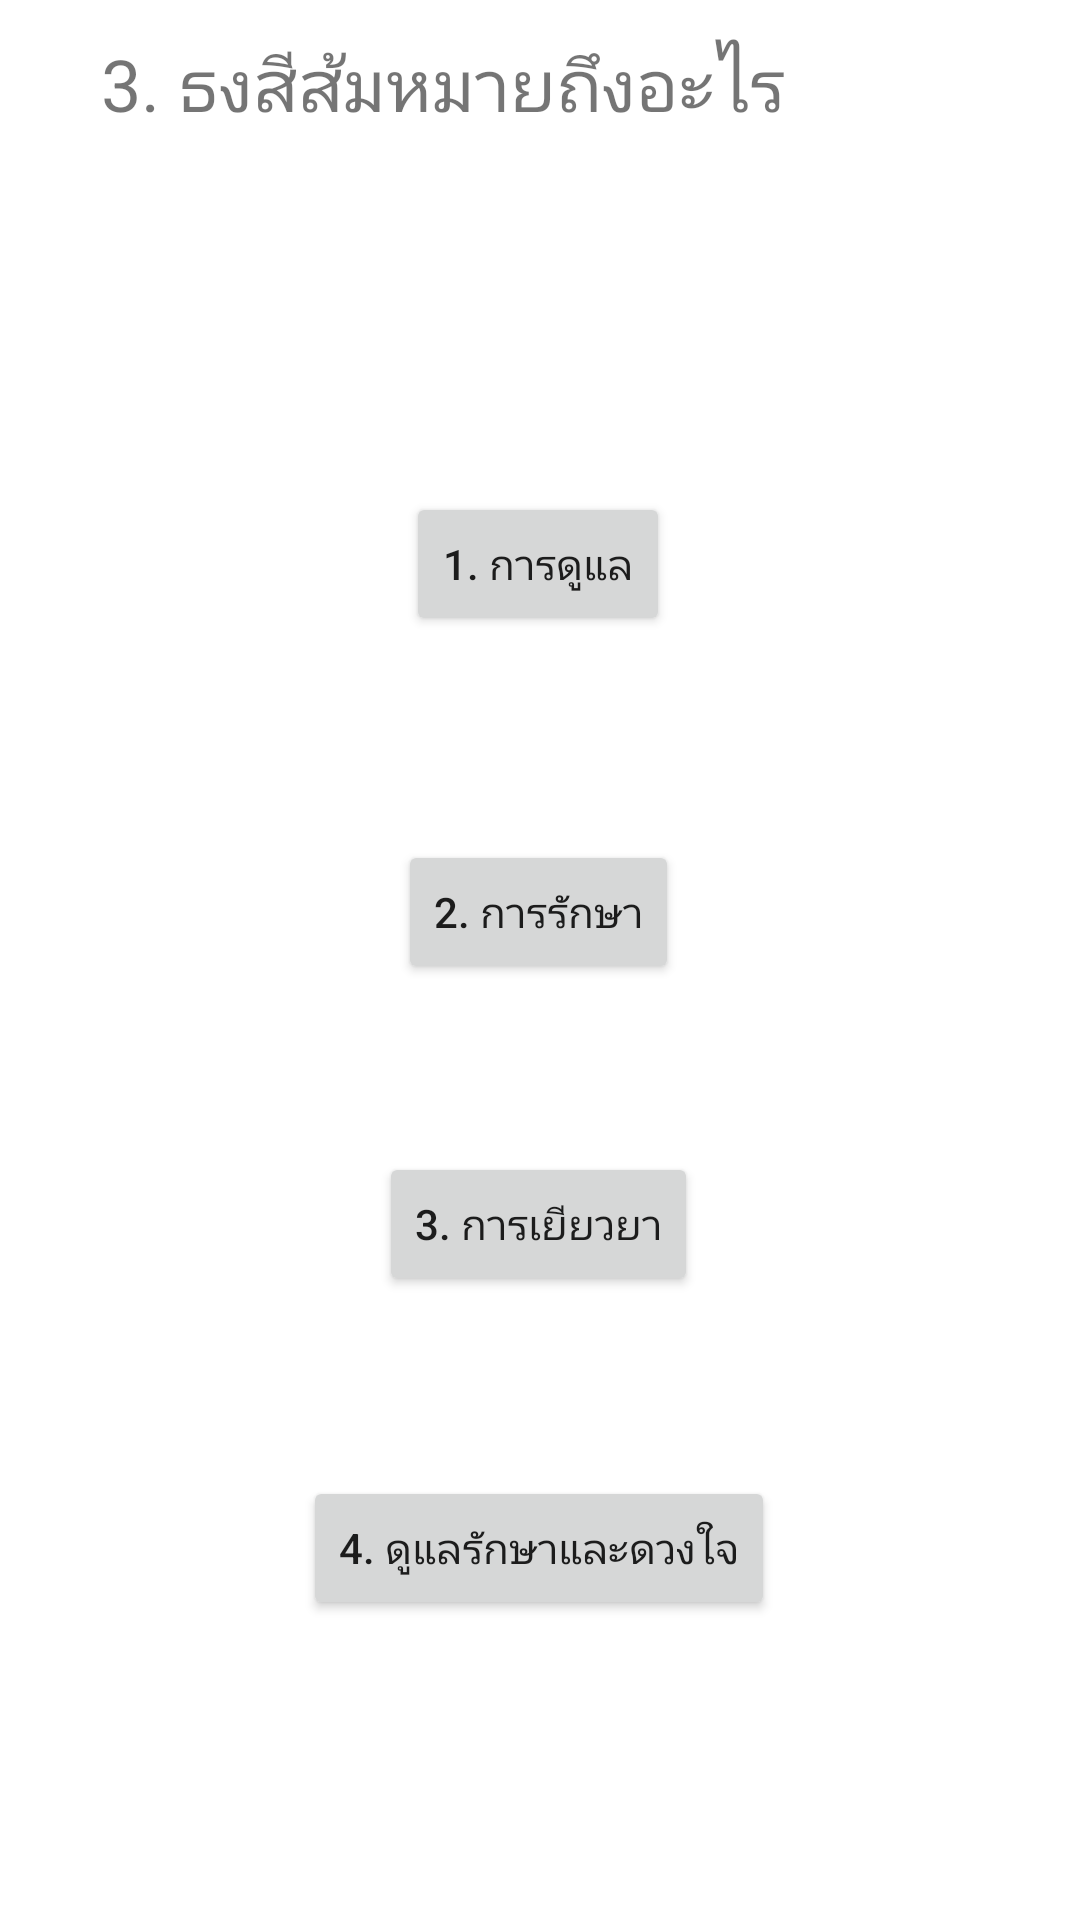

Here is an Android app screen rendered from its layout file. Give the layout XML and the strings, colors and styles it references.
<!-- AndroidManifest.xml: application theme Theme.TestLGTBQ -->
<!-- res/layout/activity_ch3.xml -->
<?xml version="1.0" encoding="utf-8"?>
<androidx.constraintlayout.widget.ConstraintLayout xmlns:android="http://schemas.android.com/apk/res/android"
    xmlns:app="http://schemas.android.com/apk/res-auto"
    xmlns:tools="http://schemas.android.com/tools"
    android:layout_width="match_parent"
    android:layout_height="match_parent"
    tools:context=".CH3">

    <TextView
        android:layout_width="293dp"
        android:layout_height="144dp"
        android:textSize="24dp"
        android:text="3. ธงสีส้มหมายถึงอะไร"
        app:layout_constraintBottom_toTopOf="@+id/button"
        app:layout_constraintEnd_toEndOf="parent"
        app:layout_constraintStart_toStartOf="parent"
        app:layout_constraintTop_toTopOf="parent"
        app:layout_constraintVertical_bias="0.578" />

    <Button
        android:id="@+id/button"
        android:layout_width="wrap_content"
        android:layout_height="wrap_content"
        android:layout_marginBottom="68dp"
        android:onClick="basicAlert"
        android:text="1. การดูแล"
        app:layout_constraintBottom_toTopOf="@+id/button2"
        app:layout_constraintEnd_toEndOf="parent"
        app:layout_constraintHorizontal_bias="0.498"
        app:layout_constraintStart_toStartOf="parent" />

    <Button
        android:id="@+id/button2"
        android:layout_width="wrap_content"
        android:layout_height="wrap_content"
        android:layout_marginBottom="56dp"
        android:onClick="basicAlert"
        android:text="2. การรักษา"
        app:layout_constraintBottom_toTopOf="@+id/button3"
        app:layout_constraintEnd_toEndOf="parent"
        app:layout_constraintHorizontal_bias="0.498"
        app:layout_constraintStart_toStartOf="parent" />

    <Button
        android:id="@+id/button3"
        android:layout_width="wrap_content"
        android:layout_height="wrap_content"
        android:layout_marginBottom="60dp"
        android:text="3. การเยียวยา"
        app:layout_constraintBottom_toTopOf="@+id/button5"
        app:layout_constraintEnd_toEndOf="parent"
        app:layout_constraintHorizontal_bias="0.498"
        app:layout_constraintStart_toStartOf="parent" />

    <Button
        android:id="@+id/button5"
        android:layout_width="wrap_content"
        android:layout_height="wrap_content"
        android:layout_marginBottom="100dp"
        android:onClick="basicAlert"
        android:text="4. ดูแลรักษาและดวงใจ"
        app:layout_constraintBottom_toBottomOf="parent"
        app:layout_constraintEnd_toEndOf="parent"
        app:layout_constraintHorizontal_bias="0.498"
        app:layout_constraintStart_toStartOf="parent" />

</androidx.constraintlayout.widget.ConstraintLayout>
<!-- resources referenced by this layout -->
<resources>
  <style name="Theme.TestLGTBQ" parent="Theme.MaterialComponents.DayNight.DarkActionBar">
          
          <item name="colorPrimary">@color/purple_500</item>
          <item name="colorPrimaryVariant">@color/purple_700</item>
          <item name="colorOnPrimary">@color/white</item>
          
          <item name="colorSecondary">@color/teal_200</item>
          <item name="colorSecondaryVariant">@color/teal_700</item>
          <item name="colorOnSecondary">@color/black</item>
          
          <item name="android:statusBarColor">?attr/colorPrimaryVariant</item>
          
      </style>
  <!-- not gathered from this repository: default colours our renderer supplied (Android Studio template values) -->
  <color name="purple_500">#FF6200EE</color>
  <color name="purple_700">#FF3700B3</color>
  <color name="teal_200">#FF03DAC5</color>
  <color name="teal_700">#FF018786</color>
  <color name="black">#FF000000</color>
  <color name="white">#FFFFFFFF</color>
</resources>
